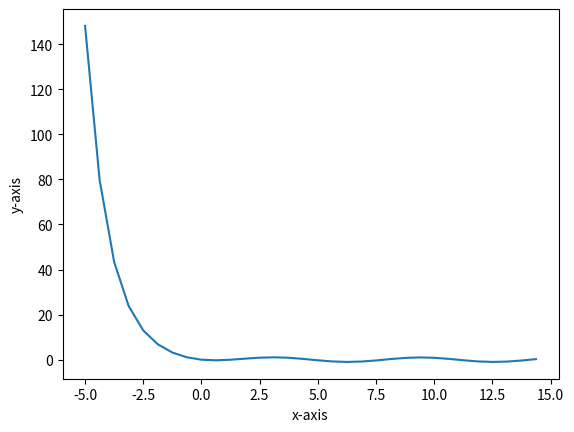

The matplotlib source for this figure:
import numpy as np
import matplotlib.pyplot as plt
from typing import Callable, List, Literal

def func_01(x : float):
    return np.cos(x) - x

def func_02(x : float):
    return np.exp(-x) - np.cos(x)

def func_03(x : float, a : float):
    return x**2 - a

def func_03_derivative(x : float):
    return 2 * x

def func_04(x : float):
    return np.sign(x - 2) * np.sqrt(x-2)

def func_04_derivative(x : float):
    return 1.0 / (2.0 * np.sqrt(x-2))

def func_05(x : float, m : int):
    return np.power(x - 1, m)

def func_05_derivative(x : float, m : int):
    return m * np.power(x-1, m-1)

def generate_uniform_nodes(n_nodes : int, lower : float, upper : float):
    result = np.array([i / n_nodes for i in range(n_nodes)])
    result = lower + (upper - lower) * result
    return result

def FixedPointIteration(func : Callable[[float],float], x0 : float, n_iters : int = 128, tol : float = 1e-6):
    xi = x0
    xf = x0
    x_sol = None
    is_success = False

    def _g_func(x : float):
        return func(x) + x

    for n_iter in range(n_iters):
        xf = _g_func(xi)

        # critiera
        err = np.abs(xf - xi)

        if err < tol:
            is_success = True
            x_sol = xf

        # update new points 
        xi = xf

    return x_sol, is_success

def NewtonMethod(func : Callable[[float],float], func_derivative : Callable[[float],float], x0 : float, n_iters : int = 128, tol : float = 1e-6):
    xi = x0
    xf = x0
    x_sol = None
    is_success = False

    def _g_func(x : float):
        return x - func(x) / func_derivative(x)

    for n_iter in range(n_iters):
        xf = _g_func(xi)

        # critiera
        err = np.abs(xf - xi)

        if err < tol:
            is_success = True

        # update new points 
        xi = xf

    x_sol = xf
    
    return x_sol, is_success


def SecantMethod(func : Callable[[float],float], x0 : float, x1 : float, n_iters : int = 128, tol : float = 1e-6):
    xi = x0
    xf = x1
    x_sol = None
    is_success = False
    
    def _fdm(func : Callable[[float], float], x_i : float, x_f : float):
        return (func(x_f) - func(x_i)) / (x_f - x_i)

    for n_iter in range(n_iters):
        
        # secant value
        s = _fdm(func, xi, xf)
        
        # update new points 
        xi = xf
        xf = xi - func(xi) / s

        # critiera
        err = np.abs(xf - xi)

        if err < tol:
            is_success = True
            
    x_sol = xf
    
    return x_sol, is_success

if __name__ == "__main__":

    x0 = 0.01
    n_iters = 1024
    tol = 1e-6

    x_sol, is_success = FixedPointIteration(func_01, x0, n_iters, tol)
    is_success = "true" if is_success else "false"

    print("(problem) x = cos(x), (solution) x = {:.5f}, converge : {}".format(x_sol, is_success))
    print("cos(x) : {:5f}, x : {:5f}".format(func_01(x_sol) + x_sol, x_sol)) 


    init_value_list = [np.pi / 4 * i for i in range(0,8)]

    for x_init in init_value_list:
        x_sol, is_success = FixedPointIteration(func_02, x_init, n_iters, tol)
        is_success = "true" if is_success else "false"

        print("(problem) exp(-x) = x, (init) x = {:.5f}, (solution) x = {:.5f}, converge : {}".format(x_init, x_sol, is_success))
    
    # visualization
    xs = generate_uniform_nodes(32, -5, 15)
    ys = np.array([func_02(x) for x in xs])

    plt.plot(xs, ys, label = 'exp(-x) - cos(x)')
    plt.xlabel("x-axis")
    plt.ylabel("y-axis")
    plt.savefig("./plot.png")

    # Newton Method
    # example 01 : Find a square root of a natural number
    x_init = 1.0
    a = np.exp(1)

    x_sol, is_success = NewtonMethod(lambda x : func_03(x,a), func_03_derivative, x_init, n_iters, tol)
    print("(problem) sqrt(e), (init) x = {:.5f}, (solution) x = {:.5f}, (check) x^2 = {:.5f},  converge : {}".format(x_init, x_sol, x_sol**2, is_success))

    # example 02 : Find a solution of sgn(x-2) * sqrt(x-2) = 0
    x_init = 3.0
    x_sol, is_success = NewtonMethod(func_04, func_04_derivative, x_init, n_iters, tol)
    print("(problem) sgn(x-2) * sqrt(x-2), (init) x = {:.5f}, (solution) x = {:.5f}, converge : {}".format(x_init, x_sol, is_success))

    # example 03 : Find a solution of (x-1)^m = 0
    x_init = 3.0
    m = 3
    x_sol, is_success = NewtonMethod(lambda x : func_05(x, m), lambda x : func_05_derivative(x, m), x_init, n_iters, tol)
    print("(problem) (x-1)^m = 0, (init) x = {:.5f}, (solution) x = {:.5f}, converge : {}".format(x_init, x_sol, is_success))